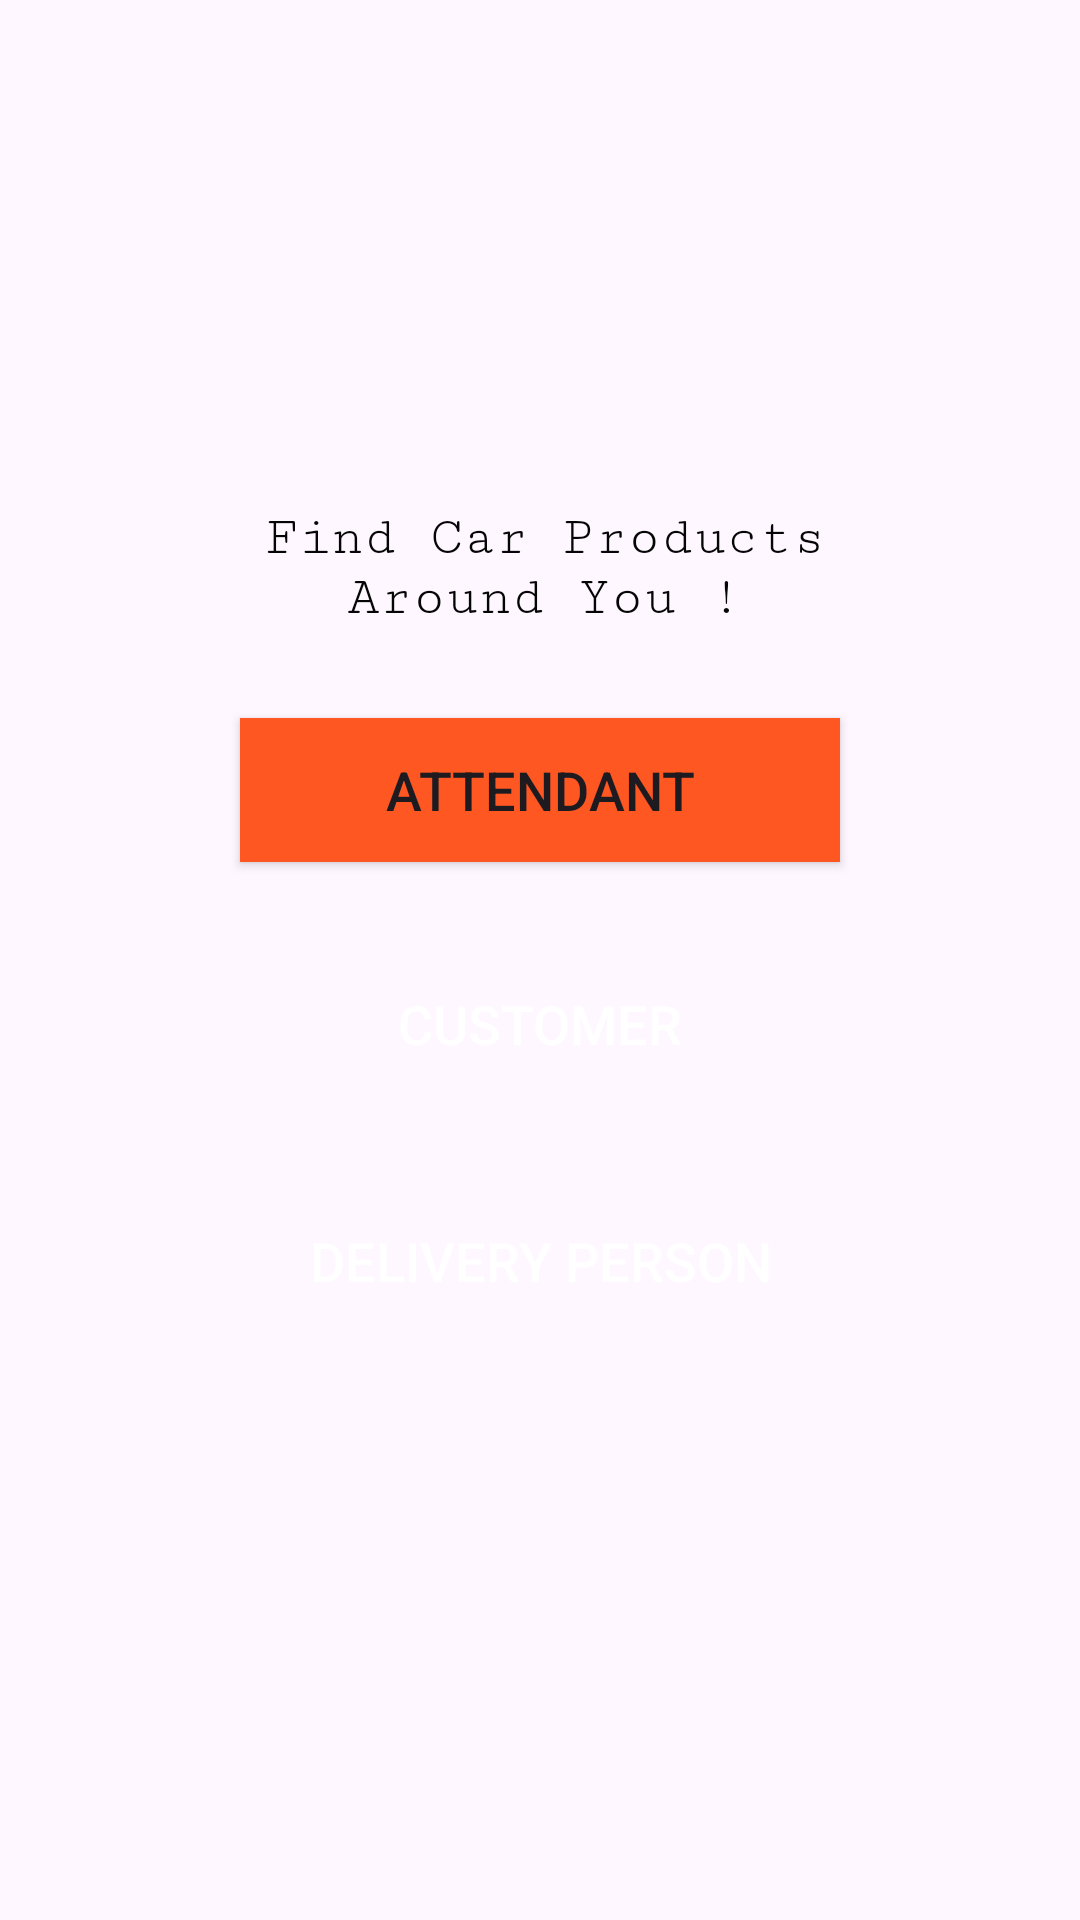

The Android layout XML behind this screen, and the referenced resources:
<!-- AndroidManifest.xml: application theme Theme.Fueldelivery -->
<!-- res/layout/activity_choose_one.xml -->
<?xml version="1.0" encoding="utf-8"?>
<androidx.constraintlayout.widget.ConstraintLayout xmlns:android="http://schemas.android.com/apk/res/android"
    xmlns:app="http://schemas.android.com/apk/res-auto"
    xmlns:tools="http://schemas.android.com/tools"
    android:id="@+id/back3"
    android:layout_width="fill_parent"
    android:layout_height="fill_parent"
    tools:context=".ChooseOne">

    <LinearLayout
        android:id="@+id/linearlayout"
        android:layout_width="265dp"
        android:layout_height="330dp"
        android:background="@drawable/background_shape"
        android:orientation="vertical"
        android:padding="15dp"
        app:layout_constraintBottom_toBottomOf="parent"
        app:layout_constraintEnd_toEndOf="parent"
        app:layout_constraintStart_toStartOf="parent"
        app:layout_constraintTop_toTopOf="parent"
        app:layout_constraintVertical_bias="0.498">

        <TextView
            android:id="@+id/textView"
            android:layout_width="230dp"
            android:layout_height="wrap_content"
            android:layout_marginLeft="4dp"
            android:layout_marginRight="4dp"
            android:fontFamily="serif-monospace"
            android:text="Find Car Products Around You !"
            android:textAlignment="center"
            android:textColor="#050505"
            android:textSize="18sp" />

        <Button
            android:id="@+id/attendant"
            android:layout_width="200dp"
            android:layout_height="wrap_content"
            android:layout_gravity="center"
            android:layout_marginTop="30dp"
            android:background="#FF5722"
            android:text="Attendant"
            android:textColor="@color/Black"
            android:textSize="18sp" />

        <Button
            android:id="@+id/customer"
            android:layout_width="200dp"
            android:layout_height="wrap_content"
            android:layout_gravity="center"
            android:layout_marginTop="30dp"
            android:background="@color/Black"
            android:text="Customer"
            android:textColor="#FFFFFF"
            android:textSize="18sp" />

        <Button
            android:id="@+id/delivery"
            android:layout_width="200dp"
            android:layout_height="50dp"
            android:layout_gravity="center"
            android:layout_marginTop="30dp"
            android:layout_marginBottom="30dp"
            android:background="@color/Black"
            android:text="Delivery Person"
            android:textColor="#FFFFFF"
            android:textSize="18sp" />
    </LinearLayout>

</androidx.constraintlayout.widget.ConstraintLayout>
<!-- resources referenced by this layout -->
<resources>
  <style name="Theme.Fueldelivery" parent="Base.Theme.Fueldelivery" />
  <style name="Base.Theme.Fueldelivery" parent="Theme.Material3.DayNight.NoActionBar">
          
          
      </style>
</resources>
